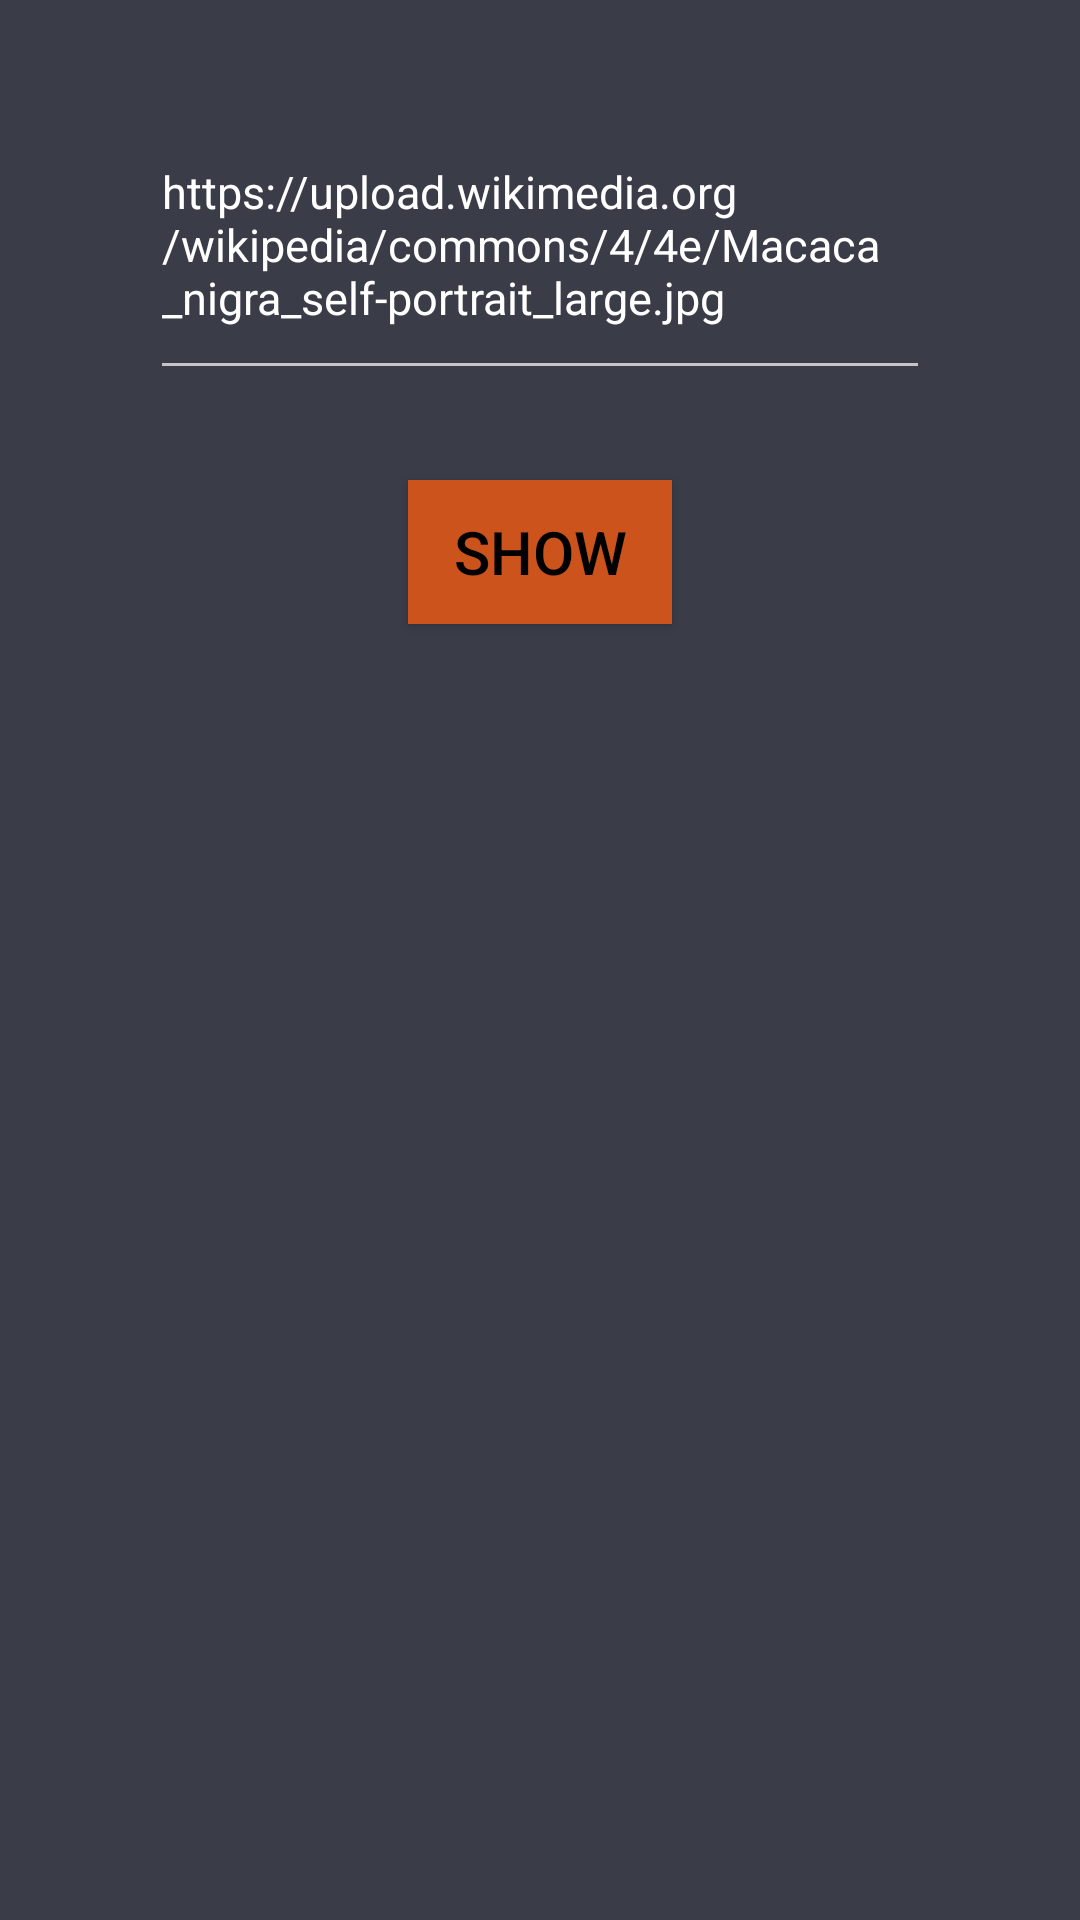

Produce the Android XML layout that renders to this screen, including the resource entries it uses.
<!-- AndroidManifest.xml: application theme AppTheme -->
<!-- res/layout/activiy_homework3.xml -->
<?xml version="1.0" encoding="utf-8"?>
<ScrollView xmlns:android="http://schemas.android.com/apk/res/android"
    android:layout_width="match_parent"
    android:layout_height="match_parent"
    android:background="@color/gray">

    <LinearLayout
        android:layout_width="match_parent"
        android:layout_height="match_parent"
        android:gravity="center_horizontal"
        android:orientation="vertical"
        android:paddingTop="30dp">

        <EditText
            android:id="@+id/editTextImageUrl"
            android:layout_width="wrap_content"
            android:layout_height="100dp"
            android:layout_marginHorizontal="50dp"
            android:text="https://upload.wikimedia.org/wikipedia/commons/4/4e/Macaca_nigra_self-portrait_large.jpg"
            android:textSize="15sp" />

        <Button
            android:id="@+id/imageButton"
            style="@style/MyButton"
            android:layout_width="wrap_content"
            android:layout_height="wrap_content"
            android:layout_marginTop="30dp"
            android:text="Show" />

        <RelativeLayout
            android:layout_width="300dp"
            android:layout_height="300dp"
            android:layout_marginTop="30dp">

            <ImageView
                android:id="@+id/imageView"
                android:layout_width="wrap_content"
                android:layout_height="wrap_content"
                android:layout_centerInParent="true"
                android:paddingBottom="30dp"/>
        </RelativeLayout>

    </LinearLayout>
</ScrollView>
<!-- resources referenced by this layout -->
<resources>
  <color name="gray">#3a3c48</color>
  <style name="MyButton">
          <item name="android:textColor">@color/text</item>
          <item name="android:textSize">20sp</item>
          <item name="android:background">@color/text_background</item>
          <item name="android:textColorHint">@color/white</item>
          <item name="android:paddingLeft">5dp</item>
          <item name="android:paddingRight">5dp</item>
          <item name="android:drawablePadding">5dp</item>
          <item name="android:layout_marginTop">5dp</item>
      </style>
  <style name="AppTheme" parent="Theme.AppCompat.NoActionBar">
          
          <item name="colorPrimary">@color/colorPrimary</item>
          <item name="colorPrimaryDark">@color/colorPrimaryDark</item>
          <item name="colorAccent">@color/colorAccent</item>
      </style>
  <color name="text">#000000</color>
  <color name="text_background">#cc531b</color>
  <color name="white">#ffffff</color>
  <color name="colorPrimary">#3F51B5</color>
  <color name="colorPrimaryDark">#303F9F</color>
  <color name="colorAccent">#FF4081</color>
</resources>
